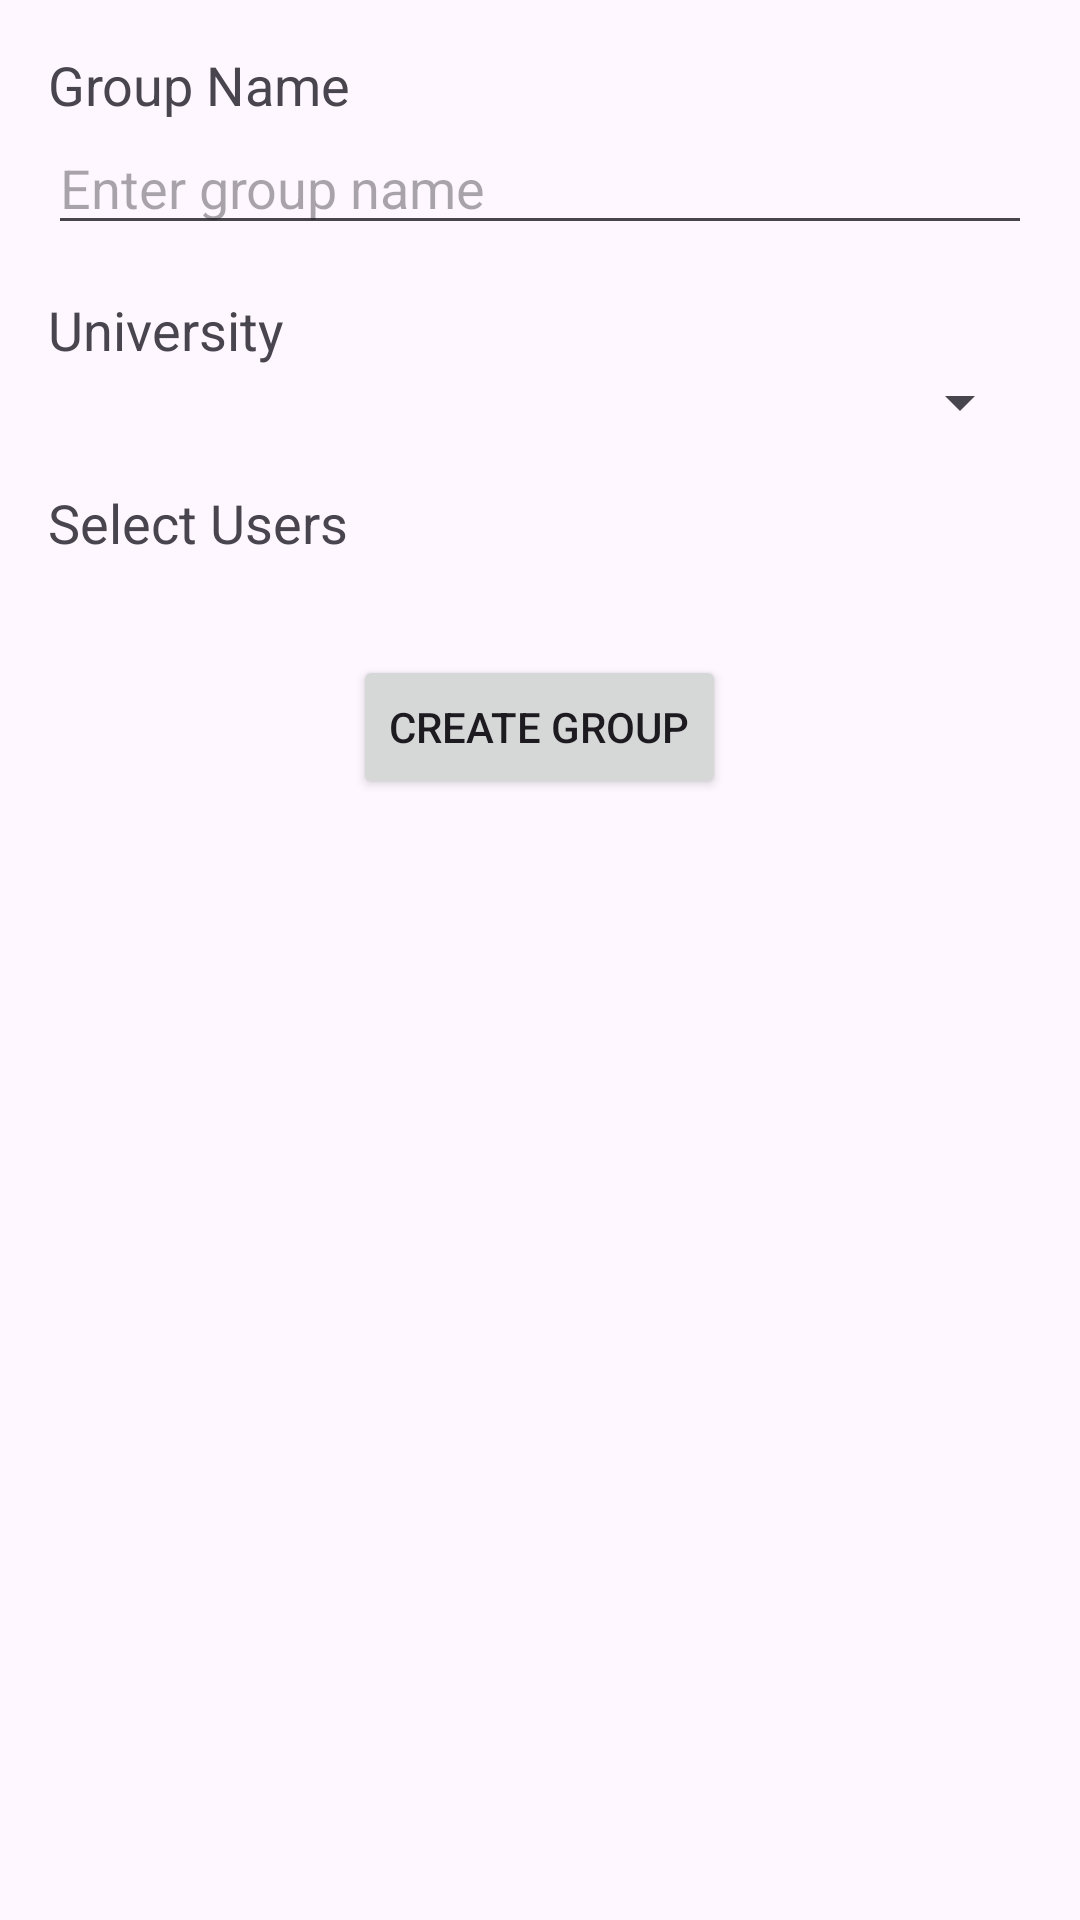

Layout XML and referenced resources for this Android screen:
<!-- AndroidManifest.xml: application theme Theme.UlazniTestovi -->
<!-- res/layout/activity_group_create.xml -->
<LinearLayout xmlns:android="http://schemas.android.com/apk/res/android"
    android:layout_width="match_parent"
    android:layout_height="match_parent"
    android:orientation="vertical"
    android:padding="16dp">

    <TextView
        android:layout_width="match_parent"
        android:layout_height="wrap_content"
        android:text="Group Name"
        android:textSize="18sp" />

    <EditText
        android:id="@+id/groupNameEditText"
        android:layout_width="match_parent"
        android:layout_height="wrap_content"
        android:inputType="text"
        android:hint="Enter group name" />

    <TextView
        android:layout_width="match_parent"
        android:layout_height="wrap_content"
        android:text="University"
        android:textSize="18sp"
        android:layout_marginTop="16dp" />

    <Spinner
        android:id="@+id/universitySpinner"
        android:layout_width="match_parent"
        android:layout_height="wrap_content"
        android:entries="@array/university_array" />

    <TextView
        android:layout_width="match_parent"
        android:layout_height="wrap_content"
        android:text="Select Users"
        android:textSize="18sp"
        android:layout_marginTop="16dp" />

    <androidx.recyclerview.widget.RecyclerView
        android:id="@+id/userRecyclerView"
        android:layout_width="match_parent"
        android:layout_height="wrap_content"
        android:layout_marginTop="8dp"
        android:layout_marginBottom="8dp" />

    <Button
        android:id="@+id/createUserGroupButton"
        android:layout_width="wrap_content"
        android:layout_height="wrap_content"
        android:layout_gravity="center_horizontal"
        android:layout_marginTop="16dp"
        android:text="Create Group" />

</LinearLayout>
<!-- resources referenced by this layout -->
<resources>
  <string-array name="university_array">
          <item /> 
          <item>TVZ</item>
          <item>FER</item>
          <item>FOI</item>
          <item>VSITE</item>
          <item>FSB</item>
          <item>ALGEBRA</item>
      </string-array>
  <style name="Theme.UlazniTestovi" parent="Base.Theme.UlazniTestovi" />
  <style name="Base.Theme.UlazniTestovi" parent="Theme.Material3.DayNight.NoActionBar">
          
          
      </style>
</resources>
